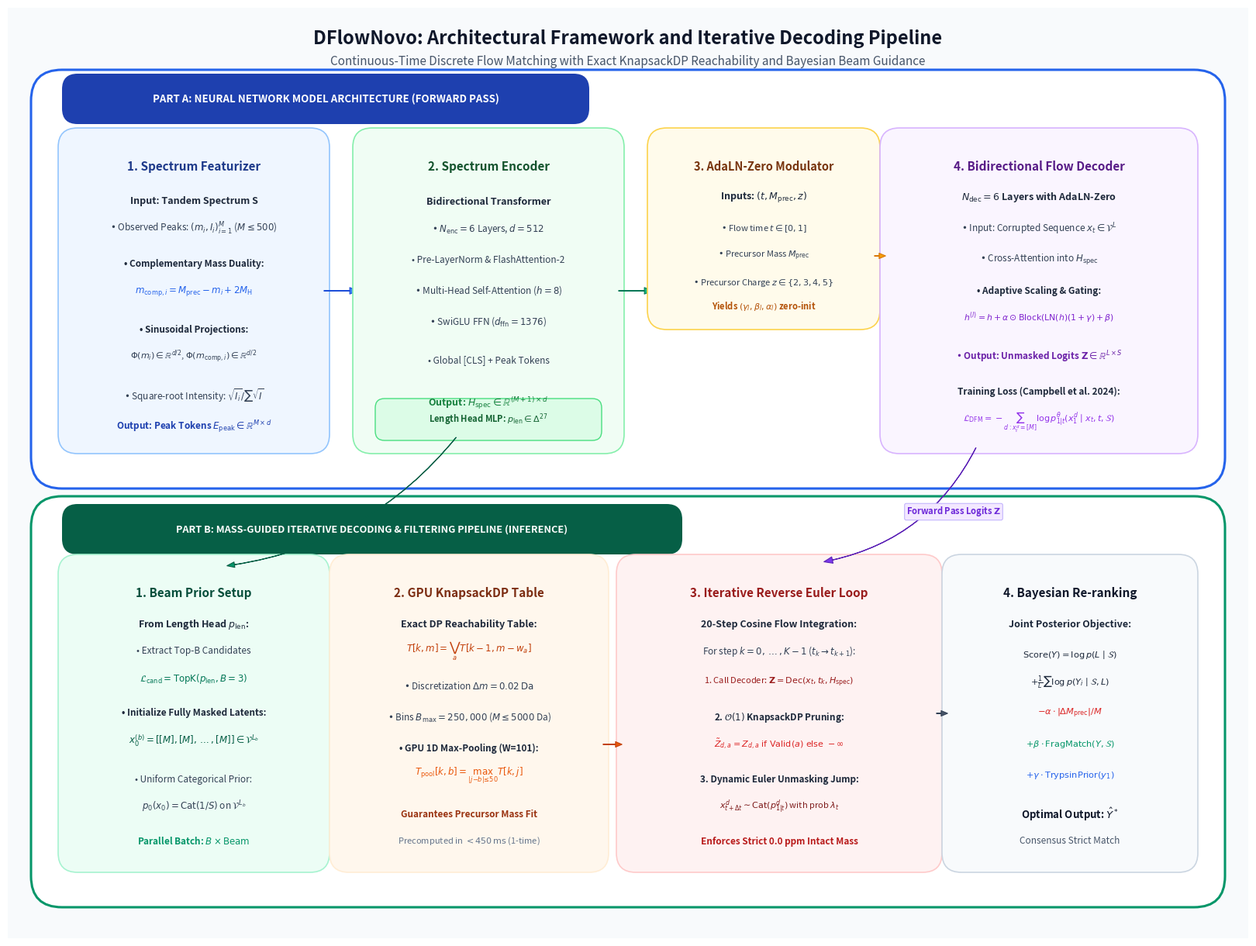

Reproduce this figure in Python. (Note: this script raises an exception after producing the figure.)
import matplotlib.pyplot as plt
import matplotlib.patches as patches
from matplotlib.patches import FancyBboxPatch, FancyArrowPatch
from pathlib import Path

def create_architecture_diagram():
    fig = plt.figure(figsize=(16, 12), dpi=300)
    ax = fig.add_axes([0, 0, 1, 1])
    ax.set_xlim(0, 16)
    ax.set_ylim(0, 12)
    ax.axis('off')

    # Background canvas
    bg = patches.Rectangle((0, 0), 16, 12, facecolor='#F8FAFC', edgecolor='none')
    ax.add_patch(bg)

    # Title header
    ax.text(8.0, 11.6, "DFlowNovo: Architectural Framework and Iterative Decoding Pipeline", 
            ha='center', va='center', fontsize=17, fontweight='bold', color='#0F172A')
    ax.text(8.0, 11.3, "Continuous-Time Discrete Flow Matching with Exact KnapsackDP Reachability and Bayesian Beam Guidance", 
            ha='center', va='center', fontsize=11, fontstyle='italic', color='#475569')

    # =========================================================================
    # PART A: NEURAL NETWORK MODEL ARCHITECTURE (TRAINING & FORWARD PASS)
    # =========================================================================
    part_a_box = FancyBboxPatch((0.5, 6.0), 15.0, 5.0, boxstyle="round,pad=0.2,rounding_size=0.4",
                                facecolor='#FFFFFF', edgecolor='#2563EB', linewidth=2.2, linestyle='-')
    ax.add_patch(part_a_box)

    # Part A Badge
    part_a_badge = FancyBboxPatch((0.8, 10.6), 6.6, 0.45, boxstyle="round,pad=0.1,rounding_size=0.2",
                                  facecolor='#1E40AF', edgecolor='none')
    ax.add_patch(part_a_badge)
    ax.text(4.1, 10.82, "PART A: NEURAL NETWORK MODEL ARCHITECTURE (FORWARD PASS)", 
            ha='center', va='center', fontsize=9.5, fontweight='bold', color='#FFFFFF')

    # Sub-block A1: Raw Spectrum Featurization
    a1_box = FancyBboxPatch((0.8, 6.4), 3.2, 3.9, boxstyle="round,pad=0.15,rounding_size=0.25",
                            facecolor='#EFF6FF', edgecolor='#93C5FD', linewidth=1.2)
    ax.add_patch(a1_box)
    ax.text(2.4, 9.95, "1. Spectrum Featurizer", ha='center', va='center', fontsize=11, fontweight='bold', color='#1E3A8A')
    
    # Details in A1
    ax.text(2.4, 9.5, "Input: Tandem Spectrum S", ha='center', va='center', fontsize=9, fontweight='bold', color='#1E293B')
    ax.text(2.4, 9.15, r"• Observed Peaks: $(m_i, I_i)_{i=1}^M$ ($M \leq 500$)", ha='center', va='center', fontsize=8.5, color='#334155')
    ax.text(2.4, 8.7, "• Complementary Mass Duality:", ha='center', va='center', fontsize=8.5, fontweight='bold', color='#1E293B')
    ax.text(2.4, 8.35, r"$m_{\mathrm{comp}, i} = M_{\mathrm{prec}} - m_i + 2 M_{\mathrm{H}}$", ha='center', va='center', fontsize=8.5, color='#2563EB')
    ax.text(2.4, 7.85, "• Sinusoidal Projections:", ha='center', va='center', fontsize=8.5, fontweight='bold', color='#1E293B')
    ax.text(2.4, 7.5, r"$\Phi(m_i) \in \mathbb{R}^{d/2}$, $\Phi(m_{\mathrm{comp}, i}) \in \mathbb{R}^{d/2}$", ha='center', va='center', fontsize=8, color='#334155')
    ax.text(2.4, 7.0, r"• Square-root Intensity: $\sqrt{I_i} / \sum \sqrt{I}$", ha='center', va='center', fontsize=8.5, color='#334155')
    ax.text(2.4, 6.6, r"Output: Peak Tokens $E_{\mathrm{peak}} \in \mathbb{R}^{M \times d}$", ha='center', va='center', fontsize=8.5, fontweight='bold', color='#1E40AF')

    # Arrow A1 -> A2
    arr_a1_a2 = FancyArrowPatch((4.05, 8.35), (4.55, 8.35), arrowstyle='simple,head_width=6,head_length=8',
                                facecolor='#3B82F6', edgecolor='#1D4ED8', linewidth=0.8)
    ax.add_patch(arr_a1_a2)

    # Sub-block A2: Bidirectional Spectrum Transformer Encoder
    a2_box = FancyBboxPatch((4.6, 6.4), 3.2, 3.9, boxstyle="round,pad=0.15,rounding_size=0.25",
                            facecolor='#F0FDF4', edgecolor='#86EFAC', linewidth=1.2)
    ax.add_patch(a2_box)
    ax.text(6.2, 9.95, "2. Spectrum Encoder", ha='center', va='center', fontsize=11, fontweight='bold', color='#14532D')
    ax.text(6.2, 9.5, "Bidirectional Transformer", ha='center', va='center', fontsize=9, fontweight='bold', color='#1E293B')
    ax.text(6.2, 9.15, r"• $N_{\mathrm{enc}} = 6$ Layers, $d = 512$", ha='center', va='center', fontsize=8.5, color='#334155')
    ax.text(6.2, 8.75, "• Pre-LayerNorm & FlashAttention-2", ha='center', va='center', fontsize=8.5, color='#334155')
    ax.text(6.2, 8.35, "• Multi-Head Self-Attention ($h=8$)", ha='center', va='center', fontsize=8.5, color='#334155')
    ax.text(6.2, 7.95, r"• SwiGLU FFN ($d_{\mathrm{ffn}} = 1376$)", ha='center', va='center', fontsize=8.5, color='#334155')
    ax.text(6.2, 7.45, "• Global [CLS] + Peak Tokens", ha='center', va='center', fontsize=8.5, color='#334155')
    ax.text(6.2, 6.9, r"Output: $H_{\mathrm{spec}} \in \mathbb{R}^{(M+1) \times d}$", ha='center', va='center', fontsize=9, fontweight='bold', color='#15803D')

    # Length Head Branch from A2
    a2_len_box = FancyBboxPatch((4.8, 6.48), 2.8, 0.42, boxstyle="round,pad=0.06,rounding_size=0.12",
                                facecolor='#DCFCE7', edgecolor='#4ADE80', linewidth=1.0)
    ax.add_patch(a2_len_box)
    ax.text(6.2, 6.69, r"Length Head MLP: $p_{\mathrm{len}} \in \Delta^{27}$", ha='center', va='center', fontsize=8.0, fontweight='bold', color='#166534')

    # Arrow A2 -> A3 (H_spec to Decoder)
    arr_a2_a3 = FancyArrowPatch((7.85, 8.35), (8.35, 8.35), arrowstyle='simple,head_width=6,head_length=8',
                                facecolor='#10B981', edgecolor='#047857', linewidth=0.8)
    ax.add_patch(arr_a2_a3)

    # Sub-block A3: AdaLN-Zero Conditioning Generator
    a3_box = FancyBboxPatch((8.4, 8.0), 2.7, 2.3, boxstyle="round,pad=0.15,rounding_size=0.25",
                            facecolor='#FFFBEB', edgecolor='#FCD34D', linewidth=1.2)
    ax.add_patch(a3_box)
    ax.text(9.75, 9.95, "3. AdaLN-Zero Modulator", ha='center', va='center', fontsize=10.5, fontweight='bold', color='#78350F')
    ax.text(9.75, 9.55, r"Inputs: $(t, M_{\mathrm{prec}}, z)$", ha='center', va='center', fontsize=9, fontweight='bold', color='#1E293B')
    ax.text(9.75, 9.15, r"• Flow time $t \in [0, 1]$", ha='center', va='center', fontsize=8, color='#334155')
    ax.text(9.75, 8.8, r"• Precursor Mass $M_{\mathrm{prec}}$", ha='center', va='center', fontsize=8, color='#334155')
    ax.text(9.75, 8.45, r"• Precursor Charge $z \in \{2, 3, 4, 5\}$", ha='center', va='center', fontsize=8, color='#334155')
    ax.text(9.75, 8.15, r"Yields $(\gamma_l, \beta_l, \alpha_l)$ zero-init", ha='center', va='center', fontsize=8, fontweight='bold', color='#B45309')

    # Sub-block A4: Bidirectional Discrete Flow Decoder
    a4_box = FancyBboxPatch((11.4, 6.4), 3.8, 3.9, boxstyle="round,pad=0.15,rounding_size=0.25",
                            facecolor='#FAF5FF', edgecolor='#D8B4FE', linewidth=1.2)
    ax.add_patch(a4_box)
    ax.text(13.3, 9.95, "4. Bidirectional Flow Decoder", ha='center', va='center', fontsize=11, fontweight='bold', color='#581C87')
    ax.text(13.3, 9.55, r"$N_{\mathrm{dec}} = 6$ Layers with AdaLN-Zero", ha='center', va='center', fontsize=9, fontweight='bold', color='#1E293B')
    ax.text(13.3, 9.15, r"• Input: Corrupted Sequence $x_t \in \mathcal{V}^L$", ha='center', va='center', fontsize=8.5, color='#334155')
    ax.text(13.3, 8.75, r"• Cross-Attention into $H_{\mathrm{spec}}$", ha='center', va='center', fontsize=8.5, color='#334155')
    ax.text(13.3, 8.35, "• Adaptive Scaling & Gating:", ha='center', va='center', fontsize=8.5, fontweight='bold', color='#1E293B')
    ax.text(13.3, 8.0, r"$h^{(l)} = h + \alpha \odot \mathrm{Block}(\mathrm{LN}(h)(1+\gamma) + \beta)$", ha='center', va='center', fontsize=7.8, color='#7E22CE')
    ax.text(13.3, 7.5, r"• Output: Unmasked Logits $\mathbf{Z} \in \mathbb{R}^{L \times S}$", ha='center', va='center', fontsize=8.5, fontweight='bold', color='#6B21A8')
    ax.text(13.3, 7.05, "Training Loss (Campbell et al. 2024):", ha='center', va='center', fontsize=8.5, fontweight='bold', color='#1E293B')
    ax.text(13.3, 6.65, r"$\mathcal{L}_{\mathrm{DFM}} = - \sum_{d: x_t^d=[M]} \log p_{1|t}^\theta(x_1^d \mid x_t, t, \mathcal{S})$", ha='center', va='center', fontsize=8.0, color='#9333EA')

    # Arrow A3 -> A4
    arr_a3_a4 = FancyArrowPatch((11.15, 8.8), (11.35, 8.8), arrowstyle='simple,head_width=5,head_length=6',
                                facecolor='#F59E0B', edgecolor='#D97706', linewidth=0.8)
    ax.add_patch(arr_a3_a4)

    # =========================================================================
    # PART B: MASS-GUIDED ITERATIVE DECODING & FILTERING PIPELINE (INFERENCE)
    # =========================================================================
    part_b_box = FancyBboxPatch((0.5, 0.6), 15.0, 4.9, boxstyle="round,pad=0.2,rounding_size=0.4",
                                facecolor='#FFFFFF', edgecolor='#059669', linewidth=2.2, linestyle='-')
    ax.add_patch(part_b_box)

    # Part B Badge
    part_b_badge = FancyBboxPatch((0.8, 5.05), 7.8, 0.45, boxstyle="round,pad=0.1,rounding_size=0.2",
                                  facecolor='#065F46', edgecolor='none')
    ax.add_patch(part_b_badge)
    ax.text(4.7, 5.27, "PART B: MASS-GUIDED ITERATIVE DECODING & FILTERING PIPELINE (INFERENCE)", 
            ha='center', va='center', fontsize=9.2, fontweight='bold', color='#FFFFFF')

    # Sub-block B1: Length Beam & Prior Initialization
    b1_box = FancyBboxPatch((0.8, 1.0), 3.2, 3.8, boxstyle="round,pad=0.15,rounding_size=0.25",
                            facecolor='#ECFDF5', edgecolor='#A7F3D0', linewidth=1.2)
    ax.add_patch(b1_box)
    ax.text(2.4, 4.45, "1. Beam Prior Setup", ha='center', va='center', fontsize=11, fontweight='bold', color='#064E3B')
    ax.text(2.4, 4.05, r"From Length Head $p_{\mathrm{len}}$:", ha='center', va='center', fontsize=9, fontweight='bold', color='#1E293B')
    ax.text(2.4, 3.7, "• Extract Top-B Candidates", ha='center', va='center', fontsize=8.5, color='#334155')
    ax.text(2.4, 3.35, r"$\mathcal{L}_{\mathrm{cand}} = \mathrm{TopK}(p_{\mathrm{len}}, B=3)$", ha='center', va='center', fontsize=8.5, fontweight='bold', color='#047857')
    ax.text(2.4, 2.9, "• Initialize Fully Masked Latents:", ha='center', va='center', fontsize=8.5, fontweight='bold', color='#1E293B')
    ax.text(2.4, 2.55, r"$x_0^{(b)} = [ [M], [M], \dots, [M] ] \in \mathcal{V}^{L_b}$", ha='center', va='center', fontsize=8.5, color='#065F46')
    ax.text(2.4, 2.05, "• Uniform Categorical Prior:", ha='center', va='center', fontsize=8.5, color='#334155')
    ax.text(2.4, 1.7, r"$p_0(x_0) = \mathrm{Cat}(1/S)$ on $\mathcal{V}^{L_b}$", ha='center', va='center', fontsize=8.5, color='#334155')
    ax.text(2.4, 1.25, r"Parallel Batch: $B \times \mathrm{Beam}$", ha='center', va='center', fontsize=8.5, fontweight='bold', color='#059669')

    # Inter-panel connector: Length Head (A2) -> Beam Prior Setup (B1)
    arr_len_to_b1 = FancyArrowPatch((5.8, 6.48), (2.8, 4.8), connectionstyle="arc3,rad=-0.2",
                                    arrowstyle='simple,head_width=5,head_length=7',
                                    facecolor='#059669', edgecolor='#065F46', linewidth=0.8)
    ax.add_patch(arr_len_to_b1)

    # Sub-block B2: Precomputed GPU KnapsackDP
    b2_box = FancyBboxPatch((4.3, 1.0), 3.3, 3.8, boxstyle="round,pad=0.15,rounding_size=0.25",
                            facecolor='#FFF7ED', edgecolor='#FFEDD5', linewidth=1.2)
    ax.add_patch(b2_box)
    ax.text(5.95, 4.45, "2. GPU KnapsackDP Table", ha='center', va='center', fontsize=11, fontweight='bold', color='#7C2D12')
    ax.text(5.95, 4.05, "Exact DP Reachability Table:", ha='center', va='center', fontsize=9, fontweight='bold', color='#1E293B')
    ax.text(5.95, 3.7, r"$T[k, m] = \bigvee_{a} T[k-1, m - w_a]$", ha='center', va='center', fontsize=8.5, fontweight='bold', color='#C2410C')
    ax.text(5.95, 3.25, r"• Discretization $\Delta m = 0.02\,\mathrm{Da}$", ha='center', va='center', fontsize=8.5, color='#334155')
    ax.text(5.95, 2.85, r"• Bins $B_{\max} = 250,000$ ($M \leq 5000$ Da)", ha='center', va='center', fontsize=8.5, color='#334155')
    ax.text(5.95, 2.45, "• GPU 1D Max-Pooling (W=101):", ha='center', va='center', fontsize=8.5, fontweight='bold', color='#1E293B')
    ax.text(5.95, 2.1, r"$T_{\mathrm{pool}}[k, b] = \max_{|j-b| \leq 50} T[k, j]$", ha='center', va='center', fontsize=8.5, color='#EA580C')
    ax.text(5.95, 1.6, "Guarantees Precursor Mass Fit", ha='center', va='center', fontsize=8.5, fontweight='bold', color='#9A3412')
    ax.text(5.95, 1.25, r"Precomputed in $< 450\,\mathrm{ms}$ (1-time)", ha='center', va='center', fontsize=8, fontstyle='italic', color='#64748B')

    # Sub-block B3: Reverse Euler Integration Loop with Dynamic Pruning
    b3_box = FancyBboxPatch((8.0, 1.0), 3.9, 3.8, boxstyle="round,pad=0.15,rounding_size=0.25",
                            facecolor='#FEF2F2', edgecolor='#FECACA', linewidth=1.2)
    ax.add_patch(b3_box)
    ax.text(9.95, 4.45, "3. Iterative Reverse Euler Loop", ha='center', va='center', fontsize=11, fontweight='bold', color='#991B1B')
    ax.text(9.95, 4.05, "20-Step Cosine Flow Integration:", ha='center', va='center', fontsize=9, fontweight='bold', color='#1E293B')
    ax.text(9.95, 3.7, r"For step $k = 0, \dots, K-1$ ($t_k \to t_{k+1}$):", ha='center', va='center', fontsize=8.5, color='#334155')
    ax.text(9.95, 3.3, r"1. Call Decoder: $\mathbf{Z} = \mathrm{Dec}(x_t, t_k, H_{\mathrm{spec}})$", ha='center', va='center', fontsize=8.0, color='#991B1B')
    ax.text(9.95, 2.85, r"2. $\mathcal{O}(1)$ KnapsackDP Pruning:", ha='center', va='center', fontsize=8.5, fontweight='bold', color='#1E293B')
    ax.text(9.95, 2.5, r"$\tilde{Z}_{d, a} = Z_{d, a} \text{ if Valid}(a) \text{ else } -\infty$", ha='center', va='center', fontsize=8.0, fontweight='bold', color='#DC2626')
    ax.text(9.95, 2.05, "3. Dynamic Euler Unmasking Jump:", ha='center', va='center', fontsize=8.5, fontweight='bold', color='#1E293B')
    ax.text(9.95, 1.7, r"$x_{t+\Delta t}^d \sim \mathrm{Cat}(p_{1|t}^d)$ with prob $\lambda_t$", ha='center', va='center', fontsize=8.0, color='#7F1D1D')
    ax.text(9.95, 1.25, "Enforces Strict 0.0 ppm Intact Mass", ha='center', va='center', fontsize=8.5, fontweight='bold', color='#B91C1C')

    # Connection: Knapsack Table (B2) -> Pruning in B3
    arr_b2_b3 = FancyArrowPatch((7.65, 2.5), (7.95, 2.5), arrowstyle='simple,head_width=5,head_length=6',
                                facecolor='#EA580C', edgecolor='#C2410C', linewidth=0.8)
    ax.add_patch(arr_b2_b3)

    # Inter-panel connector: Decoder (A4) -> Reverse Euler Loop (B3)
    arr_a4_to_b3 = FancyArrowPatch((12.5, 6.35), (10.5, 4.85), connectionstyle="arc3,rad=-0.25",
                                   arrowstyle='simple,head_width=6,head_length=8',
                                   facecolor='#7C3AED', edgecolor='#5B21B6', linewidth=0.8)
    ax.add_patch(arr_a4_to_b3)
    ax.text(12.2, 5.5, r"Forward Pass Logits $\mathbf{Z}$", ha='center', va='center', fontsize=8, fontweight='bold', color='#6D28D9',
            bbox=dict(boxstyle="round,pad=0.2", facecolor='#F3E8FF', edgecolor='#C4B5FD', linewidth=0.8))

    # Sub-block B4: Bayesian Candidate Scoring & Re-ranking
    b4_box = FancyBboxPatch((12.2, 1.0), 3.0, 3.8, boxstyle="round,pad=0.15,rounding_size=0.25",
                            facecolor='#F8FAFC', edgecolor='#CBD5E1', linewidth=1.2)
    ax.add_patch(b4_box)
    ax.text(13.7, 4.45, "4. Bayesian Re-ranking", ha='center', va='center', fontsize=11, fontweight='bold', color='#0F172A')
    ax.text(13.7, 4.05, "Joint Posterior Objective:", ha='center', va='center', fontsize=9, fontweight='bold', color='#1E293B')
    ax.text(13.7, 3.65, r"$\mathrm{Score}(Y) = \log p(L \mid \mathcal{S})$", ha='center', va='center', fontsize=8.2, color='#1E293B')
    ax.text(13.7, 3.3, r"$+ \frac{1}{L} \sum \log p(Y_i \mid \mathcal{S}, L)$", ha='center', va='center', fontsize=8.2, color='#1E293B')
    ax.text(13.7, 2.9, r"$- \alpha \cdot |\Delta M_{\mathrm{prec}}| / M$", ha='center', va='center', fontsize=8.2, color='#DC2626')
    ax.text(13.7, 2.5, r"$+ \beta \cdot \mathrm{FragMatch}(Y, \mathcal{S})$", ha='center', va='center', fontsize=8.2, color='#059669')
    ax.text(13.7, 2.1, r"$+ \gamma \cdot \mathrm{TrypsinPrior}(y_1)$", ha='center', va='center', fontsize=8.2, color='#2563EB')
    ax.text(13.7, 1.6, r"Optimal Output: $\hat{Y}^*$", ha='center', va='center', fontsize=9.5, fontweight='bold', color='#0F172A')
    ax.text(13.7, 1.25, "Consensus Strict Match", ha='center', va='center', fontsize=8.5, color='#475569')

    # Arrow B3 -> B4
    arr_b3_b4 = FancyArrowPatch((11.95, 2.9), (12.15, 2.9), arrowstyle='simple,head_width=5,head_length=6',
                                facecolor='#475569', edgecolor='#334155', linewidth=0.8)
    ax.add_patch(arr_b3_b4)

    # Save to disk
    out_thesis = Path("thesis/images/dflow_architecture_pipeline.png")
    out_docs = Path("docs/figures/dflow_architecture_pipeline.png")
    out_artifact = Path("/home/joelgedeon_aims_ac_za/.gemini/antigravity-cli/brain/ee9cf031-b0c5-4740-b963-40c81c13ea78/dflow_architecture_pipeline.png")

    fig.savefig(out_thesis, dpi=300, bbox_inches='tight')
    fig.savefig(out_docs, dpi=300, bbox_inches='tight')
    fig.savefig(out_artifact, dpi=300, bbox_inches='tight')
    print(f"Successfully generated architecture diagram at {out_thesis}")
    plt.close(fig)

if __name__ == "__main__":
    create_architecture_diagram()
